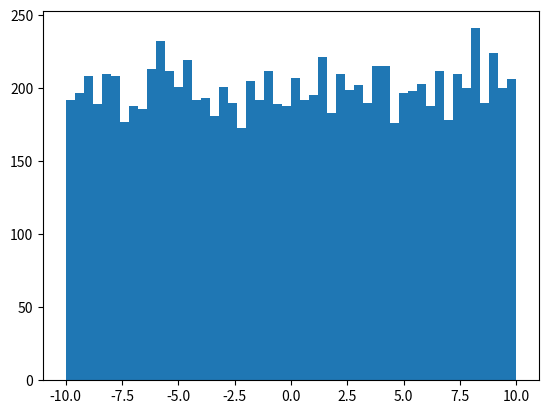

Write the Python code that produced this figure.
import numpy as np
import matplotlib.pyplot as plt

values = np.random.uniform(-10.0, 10.0, 10000)
plt.hist(values, 50)
plt.show()
print(values)
